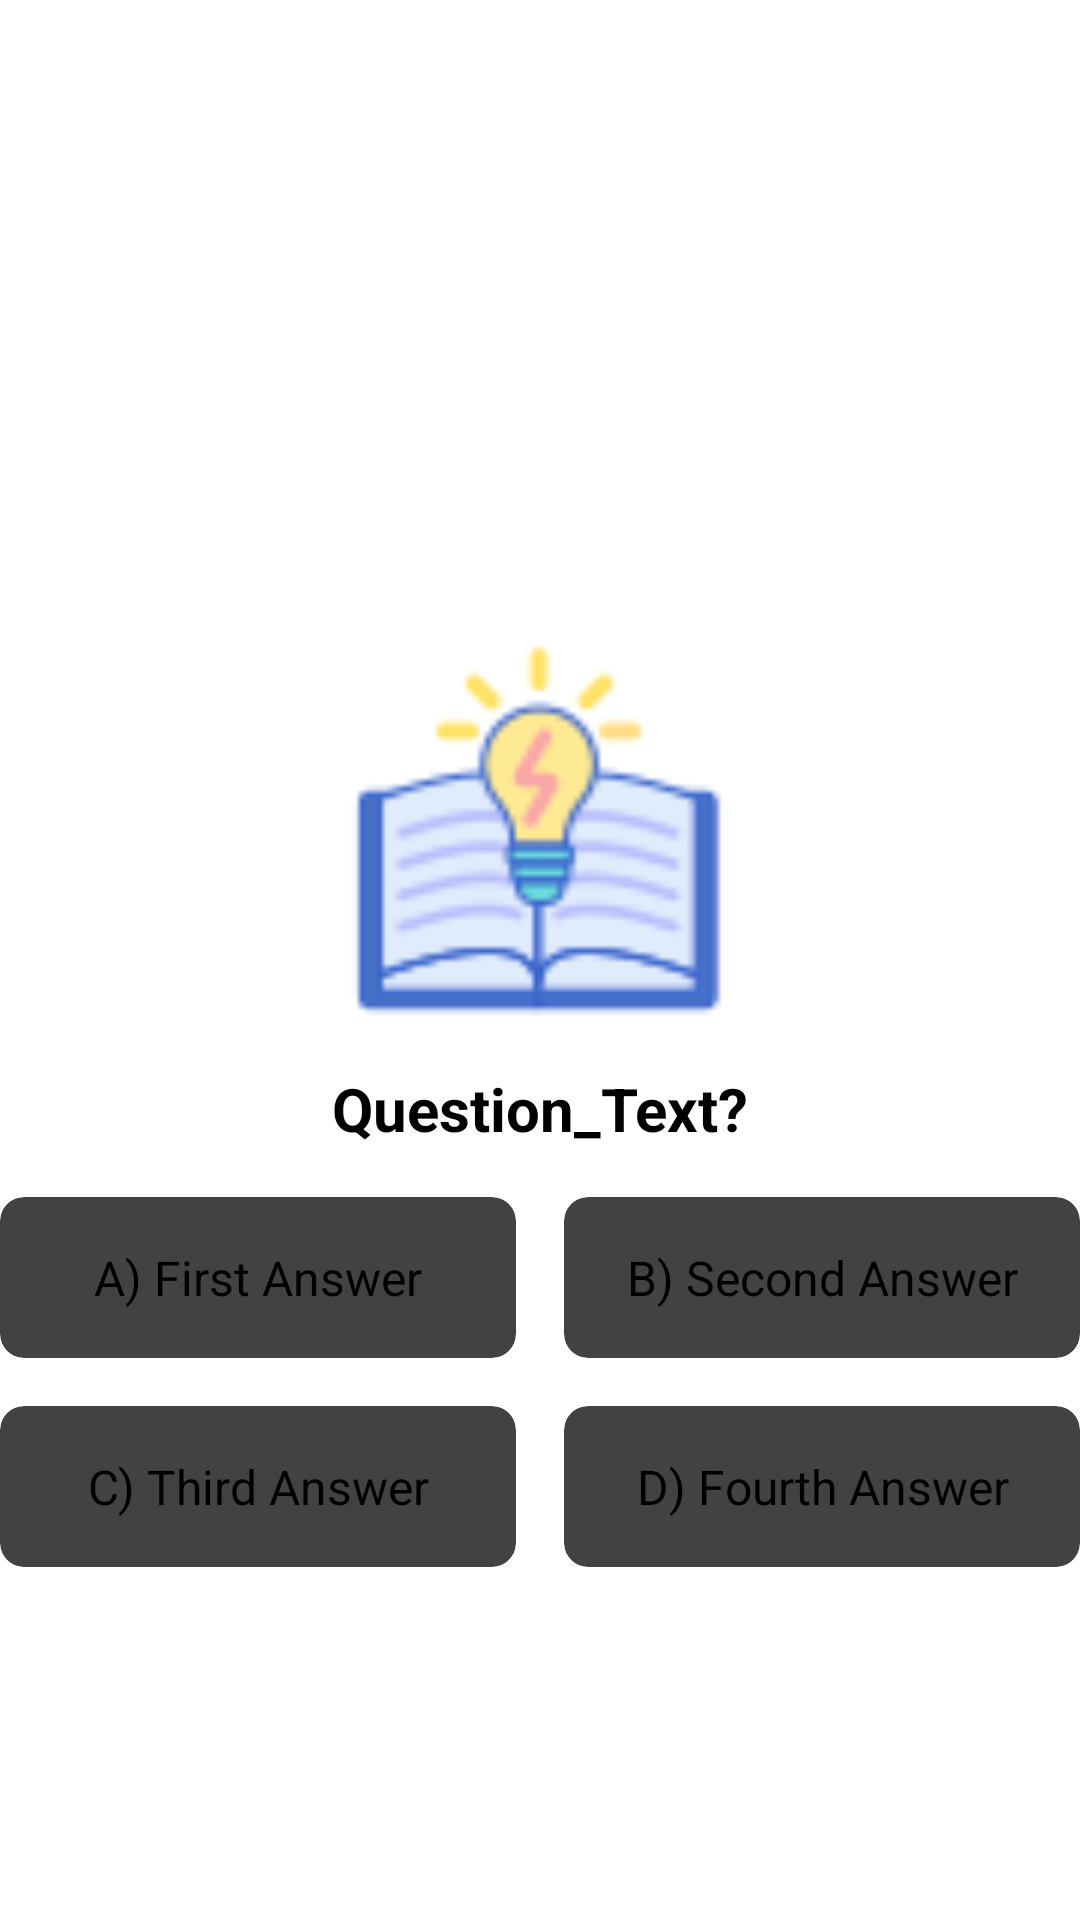

Here is an Android app screen rendered from its layout file. Give the layout XML and the strings, colors and styles it references.
<!-- AndroidManifest.xml: application theme Theme.MyQuiz -->
<!-- res/layout/activity_question.xml -->
<?xml version="1.0" encoding="utf-8"?>
<layout>
<androidx.constraintlayout.widget.ConstraintLayout xmlns:android="http://schemas.android.com/apk/res/android"
    xmlns:app="http://schemas.android.com/apk/res-auto"
    xmlns:tools="http://schemas.android.com/tools"
    android:layout_width="match_parent"
    android:layout_height="match_parent"
    tools:context=".activities.QuestionActivity">


    

    

    <ImageView
        android:id="@+id/theme_icon"
        android:layout_width="128dp"
        android:layout_height="128dp"
        android:layout_marginTop="212dp"
        android:contentDescription="@string/cone_do_tema"
        android:src="@drawable/generalknowledge"
        app:layout_constraintEnd_toEndOf="parent"
        app:layout_constraintHorizontal_bias="0.498"
        app:layout_constraintStart_toStartOf="parent"
        app:layout_constraintTop_toTopOf="parent" />

    <TextView
        android:id="@+id/question_text"
        android:layout_width="wrap_content"
        android:layout_height="wrap_content"
        android:text="@string/question_text"
        app:layout_constraintTop_toBottomOf="@id/theme_icon"
        app:layout_constraintStart_toStartOf="parent"
        app:layout_constraintEnd_toEndOf="parent"
        android:layout_marginTop="16dp"
        android:textSize="20sp"
        android:textStyle="bold"
        android:textAlignment="center" />

    <androidx.cardview.widget.CardView
        android:id="@+id/card1"
        android:layout_width="0dp"
        android:layout_height="wrap_content"
        app:layout_constraintTop_toBottomOf="@id/question_text"
        app:layout_constraintStart_toStartOf="parent"
        app:layout_constraintEnd_toStartOf="@id/card2"
        android:layout_marginTop="16dp"
        android:layout_marginEnd="8dp"
        app:cardCornerRadius="8dp"
        app:cardElevation="4dp">

        <TextView
            android:id="@+id/answer1"
            android:layout_width="match_parent"
            android:layout_height="match_parent"
            android:text="@string/a_first_answer"
            android:padding="16dp"
            android:textSize="16sp"
            android:textAlignment="center" />

    </androidx.cardview.widget.CardView>

    
    <androidx.cardview.widget.CardView
        android:id="@+id/card2"
        android:layout_width="0dp"
        android:layout_height="wrap_content"
        app:layout_constraintTop_toBottomOf="@id/question_text"
        app:layout_constraintEnd_toEndOf="parent"
        app:layout_constraintStart_toEndOf="@id/card1"
        android:layout_marginTop="16dp"
        android:layout_marginStart="8dp"
        app:cardCornerRadius="8dp"
        app:cardElevation="4dp">

        <TextView
            android:id="@+id/answer2"
            android:layout_width="match_parent"
            android:layout_height="match_parent"
            android:text="@string/b_second_answer"
            android:padding="16dp"
            android:textSize="16sp"
            android:textAlignment="center" />

    </androidx.cardview.widget.CardView>

    <androidx.cardview.widget.CardView
        android:id="@+id/card3"
        android:layout_width="0dp"
        android:layout_height="wrap_content"
        app:layout_constraintTop_toBottomOf="@id/card1"
        app:layout_constraintStart_toStartOf="parent"
        app:layout_constraintEnd_toStartOf="@id/card4"
        android:layout_marginTop="16dp"
        android:layout_marginEnd="8dp"
        app:cardCornerRadius="8dp"
        app:cardElevation="4dp">

        <TextView
            android:id="@+id/answer3"
            android:layout_width="match_parent"
            android:layout_height="match_parent"
            android:text="@string/c_third_answer"
            android:padding="16dp"
            android:textSize="16sp"
            android:textAlignment="center" />

    </androidx.cardview.widget.CardView>

    <androidx.cardview.widget.CardView
        android:id="@+id/card4"
        android:layout_width="0dp"
        android:layout_height="wrap_content"
        app:layout_constraintTop_toBottomOf="@id/card2"
        app:layout_constraintEnd_toEndOf="parent"
        app:layout_constraintStart_toEndOf="@id/card3"
        android:layout_marginTop="16dp"
        android:layout_marginStart="8dp"
        app:cardCornerRadius="8dp"
        app:cardElevation="4dp">

        <TextView
            android:id="@+id/answer4"
            android:layout_width="match_parent"
            android:layout_height="match_parent"
            android:text="@string/d_fourth_answer"
            android:padding="16dp"
            android:textSize="16sp"
            android:textAlignment="center" />

    </androidx.cardview.widget.CardView>

</androidx.constraintlayout.widget.ConstraintLayout>
</layout>
<!-- resources referenced by this layout -->
<resources>
  <!-- drawable generalknowledge: png bitmap (drawable, 3312 bytes) -->
  <string name="a_first_answer">A) First Answer</string>
  <string name="b_second_answer">B) Second Answer</string>
  <string name="c_third_answer">C) Third Answer</string>
  <string name="cone_do_tema">Ícone do Tema</string>
  <string name="d_fourth_answer">D) Fourth Answer</string>
  <string name="question_text">Question_Text?</string>
  <style name="Theme.MyQuiz" parent="Base.Theme.MyQuiz">
          
          <item name="android:navigationBarColor">@android:color/transparent</item>
          <item name="android:statusBarColor">@android:color/transparent</item>
          <item name="android:windowLightStatusBar">?attr/isLightTheme</item>
      </style>
</resources>
